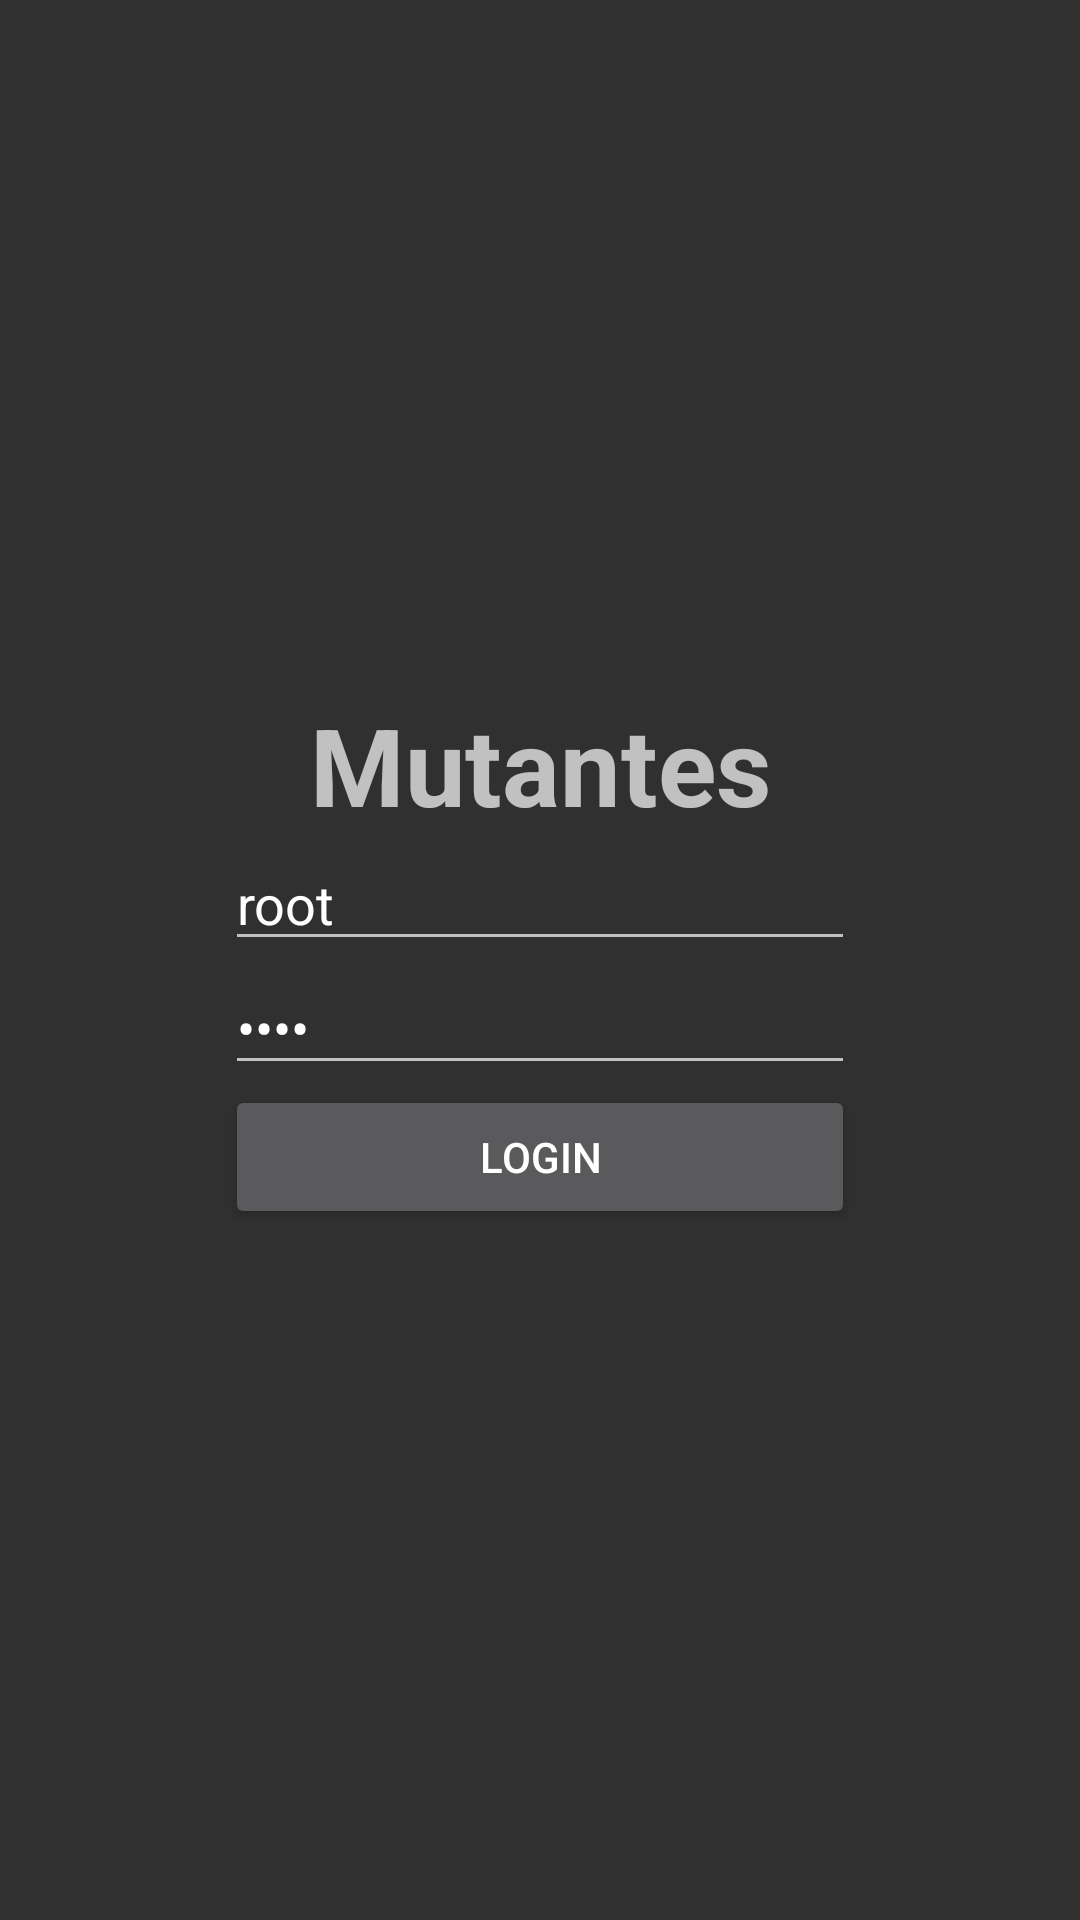

This screen was rendered from an Android layout file. Write that file and the resources it references.
<!-- AndroidManifest.xml: application theme AppTheme.Fullscreen -->
<!-- res/layout/activity_main.xml -->
<?xml version="1.0" encoding="utf-8"?>
<android.support.constraint.ConstraintLayout xmlns:android="http://schemas.android.com/apk/res/android"
    xmlns:app="http://schemas.android.com/apk/res-auto"
    xmlns:tools="http://schemas.android.com/tools"
    android:layout_width="match_parent"
    android:layout_height="match_parent"
    tools:context=".Login.Login">

    <LinearLayout
        android:layout_width="wrap_content"
        android:layout_height="wrap_content"
        android:orientation="vertical"
        app:layout_constraintBottom_toBottomOf="parent"
        app:layout_constraintEnd_toEndOf="parent"
        app:layout_constraintHorizontal_bias="0.5"
        app:layout_constraintStart_toStartOf="parent"
        app:layout_constraintTop_toTopOf="parent">

        <TextView
            android:id="@+id/textView"
            android:layout_width="match_parent"
            android:layout_height="wrap_content"
            android:text="Mutantes"
            android:textAlignment="center"
            android:textSize="36sp"
            android:textStyle="bold" />

        <EditText
            android:id="@+id/idField"
            android:layout_width="match_parent"
            android:layout_height="wrap_content"
            android:contentDescription="Usuario"
            android:ems="10"
            android:inputType="textPersonName"
            android:text="root"
            tools:text="root" />

        <EditText
            android:id="@+id/passwordField"
            android:layout_width="wrap_content"
            android:layout_height="wrap_content"
            android:contentDescription="Senha"
            android:ems="10"
            android:inputType="textPassword"
            android:text="root"
            tools:text="root" />

        <Button
            android:id="@+id/loginButton"
            android:layout_width="match_parent"
            android:layout_height="wrap_content"
            android:text="Login" />
    </LinearLayout>

</android.support.constraint.ConstraintLayout>
<!-- resources referenced by this layout -->
<resources>
  <style name="AppTheme.Fullscreen" parent="Theme.AppCompat.NoActionBar">
          <item name="android:windowFullscreen">true</item>
      </style>
</resources>
